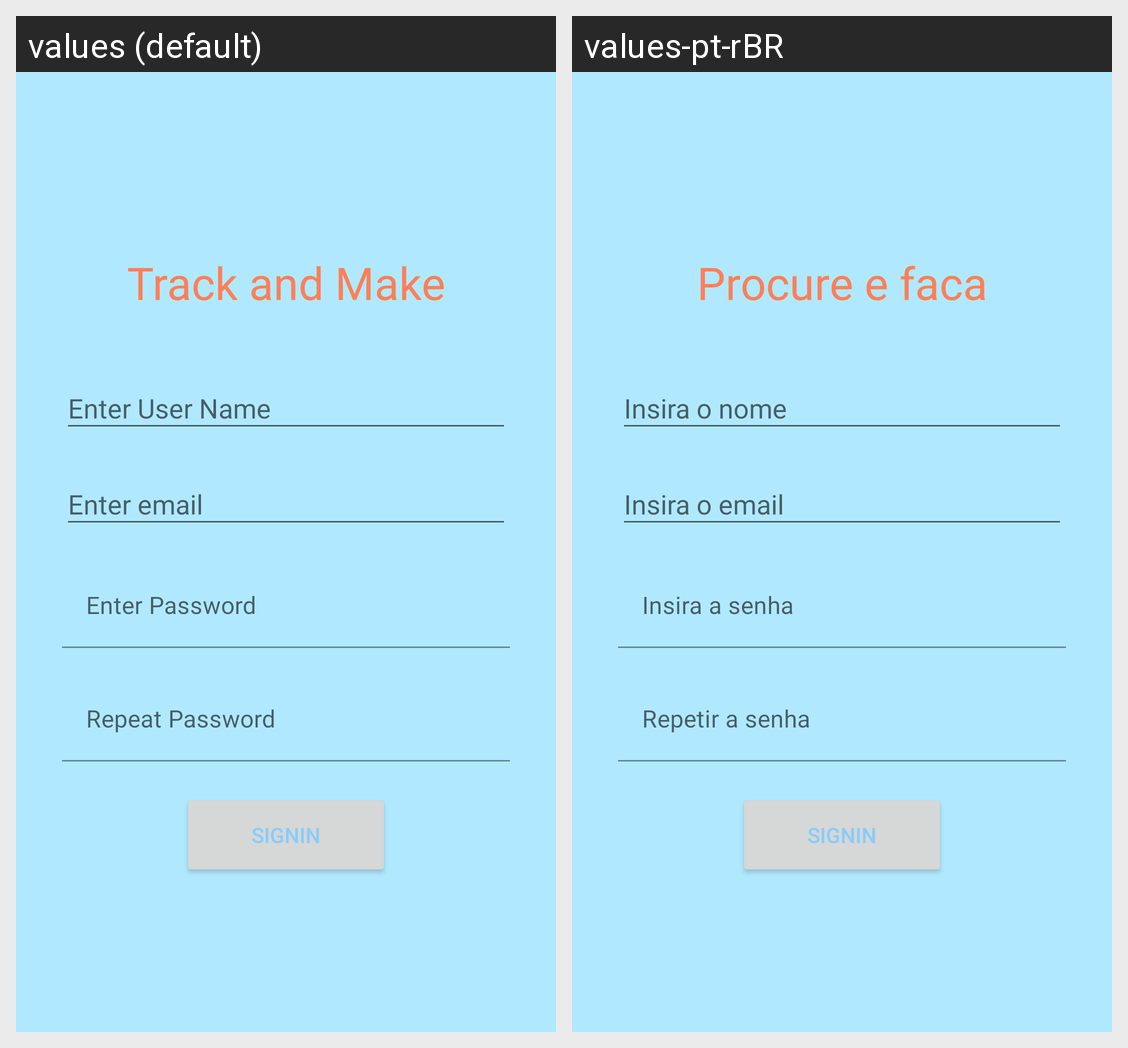

This grid shows one Android layout under two languages. Give, for every string resource on the screen, its name, the default text and each shown locale's text.
Android screen res/layout/activity_signin_acitivity.xml rendered under 2 locales, left to right: values (default), values-pt-rBR. Device: Nexus 5 (rendered at 1080×1920; each locale shown at half size, 540×960, under a caption strip naming it); theme Theme.8477_Daniella_Queiroz_AndroidPrototype.
Strings drawn on this screen, with the default value and each locale's value (text and hints the layout hard-codes, and strings that could not be matched under every locale, appear in the picture but are not listed):

enter_email
  values: Enter email
  values-pt-rBR: Insira o email

enter_user_name
  values: Enter User Name
  values-pt-rBR: Insira o nome

track_and_make
  values: Track and Make
  values-pt-rBR: Procure e faca

signin
  values: Signin
  values-pt-rBR: Signin

enter_password
  values: Enter Password
  values-pt-rBR: Insira a senha

repeat_password
  values: Repeat Password
  values-pt-rBR: Repetir a senha
